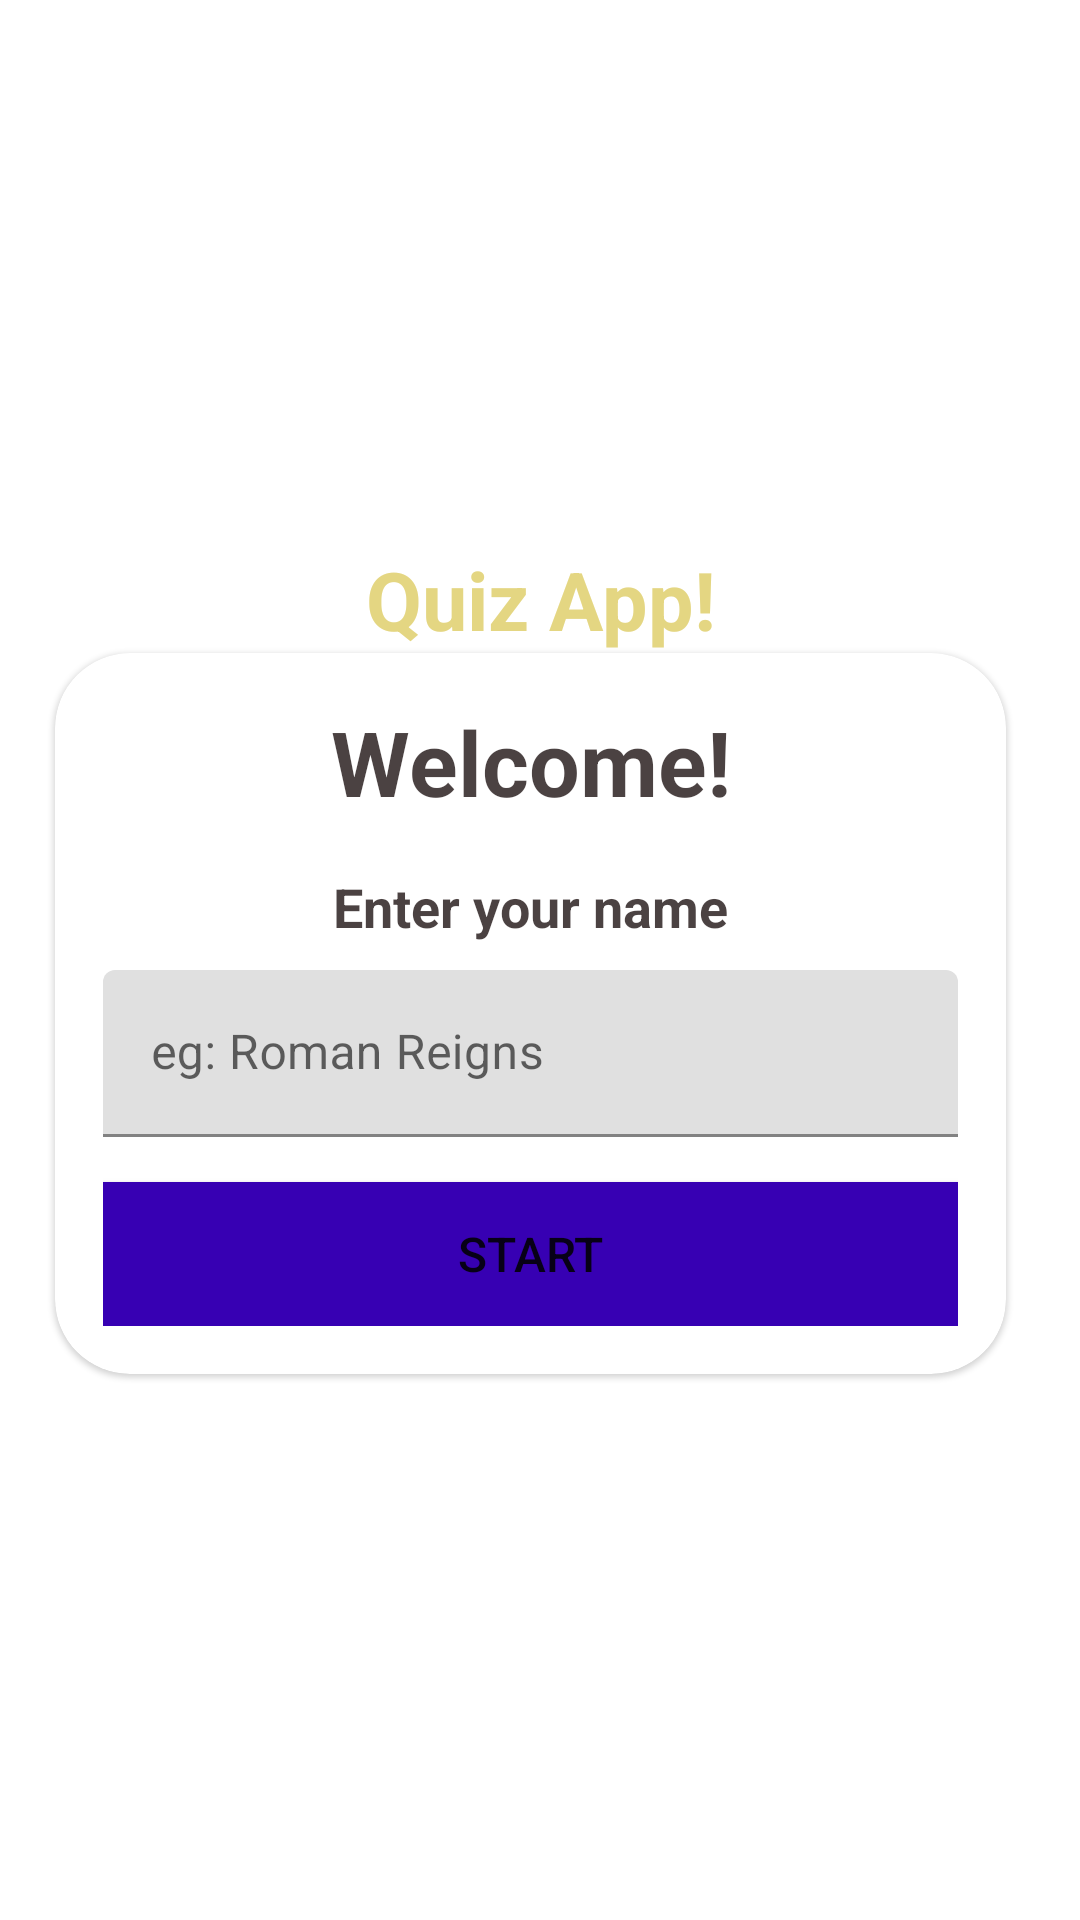

Write the Android layout XML for this screen, with the resource values it uses.
<!-- AndroidManifest.xml: application theme Theme.Quizine -->
<!-- res/layout/activity_main.xml -->
<?xml version="1.0" encoding="utf-8"?>
<LinearLayout xmlns:android="http://schemas.android.com/apk/res/android"
    xmlns:app="http://schemas.android.com/apk/res-auto"
    xmlns:tools="http://schemas.android.com/tools"
    android:layout_width="match_parent"
    android:layout_height="match_parent"
    android:background="@drawable/hello"
    android:orientation="vertical"
    android:gravity="center"
    tools:context=".MainActivity">

    <TextView
        android:layout_width="match_parent"
        android:layout_height="wrap_content"
        android:text="@string/quiz_app"
        android:textSize="27sp"
        android:textStyle="bold"
        android:gravity="center"
        android:textColor="@color/white" />

    <com.google.android.material.card.MaterialCardView
        android:layout_width="match_parent"
        android:layout_height="wrap_content"
        android:layout_marginStart="20dp"
        android:layout_marginEnd="23dp"
        app:cardCornerRadius="25dp"
        android:background="@color/white">
    <LinearLayout
        android:layout_width="match_parent"
        android:layout_height="wrap_content"
        android:layout_margin="16dp"
        android:orientation="vertical">


    <TextView
        android:layout_width="match_parent"
        android:layout_height="wrap_content"
        android:text="@string/welcome"
        android:textSize="30sp"

        android:textStyle="bold"
        android:gravity="center"
        android:textColor="@color/black" />

        <TextView
            android:layout_width="match_parent"
            android:layout_height="wrap_content"
            android:text="@string/enter_your_name"
            android:textSize="18sp"
            android:layout_marginTop="16dp"
            android:textStyle="bold"
            android:gravity="center"
            android:textColor="@color/black" />

        <com.google.android.material.textfield.TextInputLayout
            android:layout_width="match_parent"
            android:layout_height="wrap_content"
            style="@style/ThemeOverlay.Material3.AutoCompleteTextView.OutlinedBox"
            android:layout_marginTop="9dp"
            >

            <androidx.appcompat.widget.AppCompatEditText
                android:id="@+id/et_name"
                android:layout_width="match_parent"
                android:layout_height="wrap_content"
                android:hint="@string/eg_roman_reigns"
                android:inputType="textCapWords"
                android:textColor="#36A345"
                android:textColorHint="#7A8009"
                />

        </com.google.android.material.textfield.TextInputLayout>

        <Button
            android:id="@+id/btn_start"
            android:layout_width="match_parent"
            android:layout_height="wrap_content"
            android:layout_marginTop="15dp"
            android:background="@color/design_default_color_primary_variant"
            android:text="@string/start"
            android:textSize="16sp"
            />
</LinearLayout>

    </com.google.android.material.card.MaterialCardView>
</LinearLayout>
<!-- resources referenced by this layout -->
<resources>
  <color name="black">#D2251A1A</color>
  <color name="white">#E4D682</color>
  <string name="eg_roman_reigns">eg: Roman Reigns</string>
  <string name="enter_your_name">Enter your name</string>
  <string name="quiz_app">Quiz App!</string>
  <string name="start">Start</string>
  <string name="welcome">Welcome!</string>
  <style name="Theme.Quizine" parent="Theme.MaterialComponents.DayNight.NoActionBar">
          
          <item name="colorPrimary">@color/purple_500</item>
          <item name="colorPrimaryVariant">@color/purple_700</item>
          <item name="colorOnPrimary">@color/white</item>
          
          <item name="colorSecondary">@color/teal_200</item>
          <item name="colorSecondaryVariant">@color/teal_700</item>
          <item name="colorOnSecondary">@color/black</item>
          
          <item name="android:statusBarColor">?attr/colorPrimaryVariant</item>
          <item name="android:windowFullscreen">true</item>
          
      </style>
  <color name="purple_500">#FF6200EE</color>
  <color name="purple_700">#FF3700B3</color>
  <color name="teal_200">#FF03DAC5</color>
  <color name="teal_700">#FF018786</color>
</resources>
